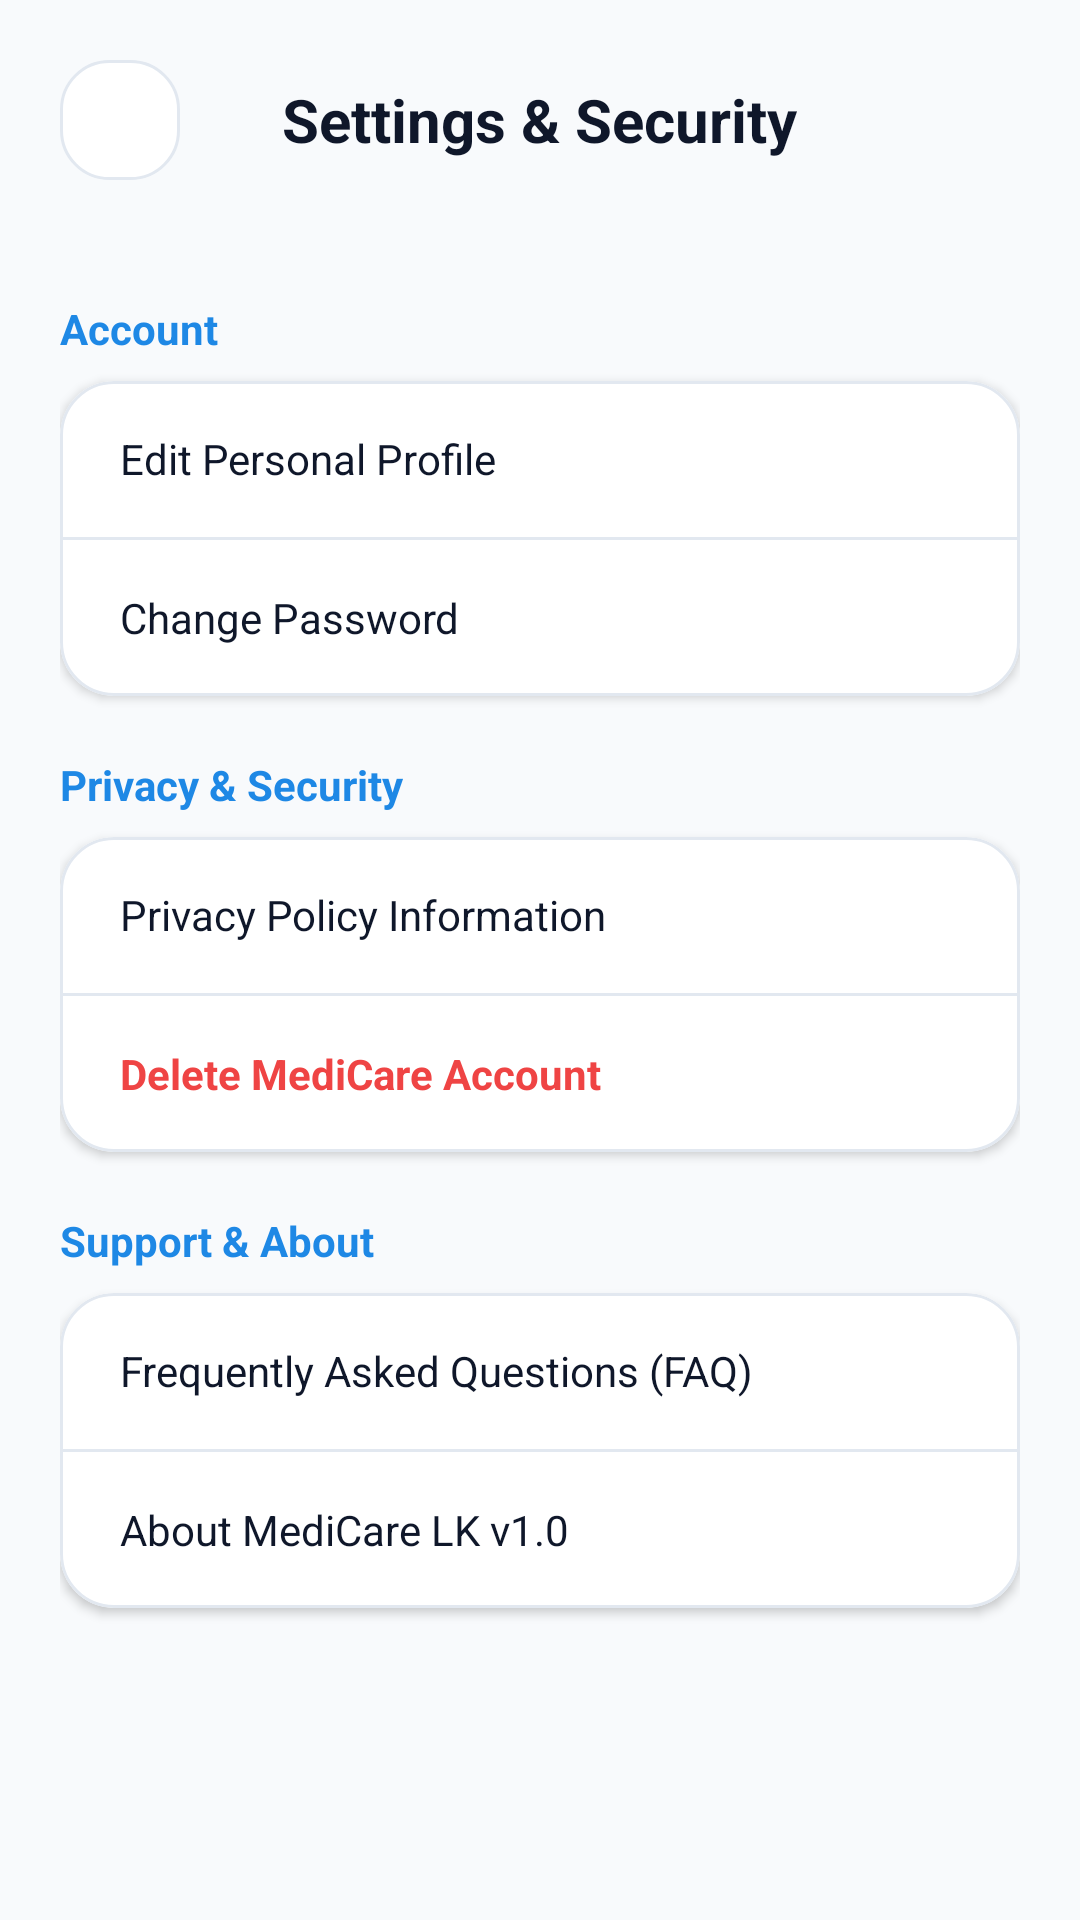

Layout XML and referenced resources for this Android screen:
<!-- AndroidManifest.xml: application theme Theme.MediCare -->
<!-- res/layout/activity_settings.xml -->
<?xml version="1.0" encoding="utf-8"?>
<androidx.constraintlayout.widget.ConstraintLayout xmlns:android="http://schemas.android.com/apk/res/android"
    xmlns:app="http://schemas.android.com/apk/res-auto"
    xmlns:tools="http://schemas.android.com/tools"
    android:id="@+id/rootSettings"
    android:layout_width="match_parent"
    android:layout_height="match_parent"
    android:background="@color/screen_bg_light"
    tools:context="com.medicarelk.app.activities.SettingsActivity">

    
    <RelativeLayout
        android:id="@+id/toolbarSettings"
        android:layout_width="match_parent"
        android:layout_height="wrap_content"
        android:padding="20dp"
        app:layout_constraintTop_toTopOf="parent">

        <ImageButton
            android:id="@+id/btnBack"
            android:layout_width="40dp"
            android:layout_height="40dp"
            android:layout_alignParentStart="true"
            android:background="@drawable/bg_white_card"
            android:contentDescription="@string/desc_back_button"
            android:src="@drawable/ic_arrow_back"
            app:tint="@color/text_primary" />

        <TextView
            android:layout_width="wrap_content"
            android:layout_height="wrap_content"
            android:layout_centerInParent="true"
            android:text="Settings &amp; Security"
            android:textColor="@color/text_primary"
            android:textSize="20sp"
            android:textStyle="bold" />
    </RelativeLayout>

    <androidx.core.widget.NestedScrollView
        android:layout_width="match_parent"
        android:layout_height="0dp"
        app:layout_constraintBottom_toBottomOf="parent"
        app:layout_constraintTop_toBottomOf="@id/toolbarSettings">

        <LinearLayout
            android:layout_width="match_parent"
            android:layout_height="wrap_content"
            android:orientation="vertical"
            android:padding="20dp">

            
            <TextView
                android:layout_width="wrap_content"
                android:layout_height="wrap_content"
                android:text="Account"
                android:textColor="@color/brand_blue"
                android:textSize="14sp"
                android:textStyle="bold" />

            <com.google.android.material.card.MaterialCardView
                android:layout_width="match_parent"
                android:layout_height="wrap_content"
                android:layout_marginTop="8dp"
                android:layout_marginBottom="20dp"
                app:cardBackgroundColor="@color/white"
                app:cardCornerRadius="18dp"
                app:cardElevation="2dp"
                app:strokeColor="@color/input_stroke"
                app:strokeWidth="1dp">

                <LinearLayout
                    android:layout_width="match_parent"
                    android:layout_height="wrap_content"
                    android:orientation="vertical">

                    <TextView
                        android:id="@+id/optEditProfile"
                        android:layout_width="match_parent"
                        android:layout_height="52dp"
                        android:background="?attr/selectableItemBackground"
                        android:clickable="true"
                        android:focusable="true"
                        android:gravity="center_vertical"
                        android:paddingHorizontal="20dp"
                        android:text="Edit Personal Profile"
                        android:textColor="@color/text_primary"
                        android:textSize="14sp" />

                    <View
                        android:layout_width="match_parent"
                        android:layout_height="1dp"
                        android:background="@color/input_stroke" />

                    <TextView
                        android:id="@+id/optChangePassword"
                        android:layout_width="match_parent"
                        android:layout_height="52dp"
                        android:background="?attr/selectableItemBackground"
                        android:clickable="true"
                        android:focusable="true"
                        android:gravity="center_vertical"
                        android:paddingHorizontal="20dp"
                        android:text="Change Password"
                        android:textColor="@color/text_primary"
                        android:textSize="14sp" />
                </LinearLayout>
            </com.google.android.material.card.MaterialCardView>

            
            <TextView
                android:layout_width="wrap_content"
                android:layout_height="wrap_content"
                android:text="Privacy &amp; Security"
                android:textColor="@color/brand_blue"
                android:textSize="14sp"
                android:textStyle="bold" />

            <com.google.android.material.card.MaterialCardView
                android:layout_width="match_parent"
                android:layout_height="wrap_content"
                android:layout_marginTop="8dp"
                android:layout_marginBottom="20dp"
                app:cardBackgroundColor="@color/white"
                app:cardCornerRadius="18dp"
                app:cardElevation="2dp"
                app:strokeColor="@color/input_stroke"
                app:strokeWidth="1dp">

                <LinearLayout
                    android:layout_width="match_parent"
                    android:layout_height="wrap_content"
                    android:orientation="vertical">

                    <TextView
                        android:id="@+id/optPrivacyPolicy"
                        android:layout_width="match_parent"
                        android:layout_height="52dp"
                        android:background="?attr/selectableItemBackground"
                        android:clickable="true"
                        android:focusable="true"
                        android:gravity="center_vertical"
                        android:paddingHorizontal="20dp"
                        android:text="Privacy Policy Information"
                        android:textColor="@color/text_primary"
                        android:textSize="14sp" />

                    <View
                        android:layout_width="match_parent"
                        android:layout_height="1dp"
                        android:background="@color/input_stroke" />

                    <TextView
                        android:id="@+id/optDeleteAccount"
                        android:layout_width="match_parent"
                        android:layout_height="52dp"
                        android:background="?attr/selectableItemBackground"
                        android:clickable="true"
                        android:focusable="true"
                        android:gravity="center_vertical"
                        android:paddingHorizontal="20dp"
                        android:text="Delete MediCare Account"
                        android:textColor="@color/error_red"
                        android:textSize="14sp"
                        android:textStyle="bold" />
                </LinearLayout>
            </com.google.android.material.card.MaterialCardView>

            
            <TextView
                android:layout_width="wrap_content"
                android:layout_height="wrap_content"
                android:text="Support &amp; About"
                android:textColor="@color/brand_blue"
                android:textSize="14sp"
                android:textStyle="bold" />

            <com.google.android.material.card.MaterialCardView
                android:layout_width="match_parent"
                android:layout_height="wrap_content"
                android:layout_marginTop="8dp"
                android:layout_marginBottom="20dp"
                app:cardBackgroundColor="@color/white"
                app:cardCornerRadius="18dp"
                app:cardElevation="2dp"
                app:strokeColor="@color/input_stroke"
                app:strokeWidth="1dp">

                <LinearLayout
                    android:layout_width="match_parent"
                    android:layout_height="wrap_content"
                    android:orientation="vertical">

                    <TextView
                        android:id="@+id/optFaq"
                        android:layout_width="match_parent"
                        android:layout_height="52dp"
                        android:background="?attr/selectableItemBackground"
                        android:clickable="true"
                        android:focusable="true"
                        android:gravity="center_vertical"
                        android:paddingHorizontal="20dp"
                        android:text="Frequently Asked Questions (FAQ)"
                        android:textColor="@color/text_primary"
                        android:textSize="14sp" />

                    <View
                        android:layout_width="match_parent"
                        android:layout_height="1dp"
                        android:background="@color/input_stroke" />

                    <TextView
                        android:id="@+id/optAbout"
                        android:layout_width="match_parent"
                        android:layout_height="52dp"
                        android:background="?attr/selectableItemBackground"
                        android:clickable="true"
                        android:focusable="true"
                        android:gravity="center_vertical"
                        android:paddingHorizontal="20dp"
                        android:text="About MediCare LK v1.0"
                        android:textColor="@color/text_primary"
                        android:textSize="14sp" />
                </LinearLayout>
            </com.google.android.material.card.MaterialCardView>

        </LinearLayout>
    </androidx.core.widget.NestedScrollView>

</androidx.constraintlayout.widget.ConstraintLayout>
<!-- resources referenced by this layout -->
<resources>
  <color name="brand_blue">#1E88E5</color>
  <color name="error_red">#EF4444</color>
  <color name="input_stroke">#E2E8F0</color>
  <color name="screen_bg_light">#F8FAFC</color>
  <color name="text_primary">#0F172A</color>
  <color name="white">#FFFFFF</color>
  <!-- drawable bg_white_card (drawable) -->
  <?xml version="1.0" encoding="utf-8"?>
  <shape xmlns:android="http://schemas.android.com/apk/res/android"
      android:shape="rectangle">
      <solid android:color="@color/white" />
      <stroke
          android:width="1dp"
          android:color="#E2E8F0" />
      <corners android:radius="16dp" />
  </shape>
  <string name="desc_back_button">Back</string>
  <style name="Theme.MediCare" parent="Base.Theme.MediCare" />
  <style name="Base.Theme.MediCare" parent="Theme.MaterialComponents.DayNight.NoActionBar">
          
          <item name="colorPrimary">@color/primary_teal</item>
          <item name="colorPrimaryVariant">@color/primary_teal_dark</item>
          <item name="colorOnPrimary">@color/white</item>
          <item name="colorSecondary">@color/accent_teal</item>
          <item name="colorOnSecondary">@color/white</item>
  
          
          <item name="android:statusBarColor">@android:color/transparent</item>
          <item name="android:windowLightStatusBar">false</item>
      </style>
  <color name="primary_teal">#0D9488</color>
  <color name="primary_teal_dark">#0F766E</color>
  <color name="accent_teal">#06B6D4</color>
</resources>
